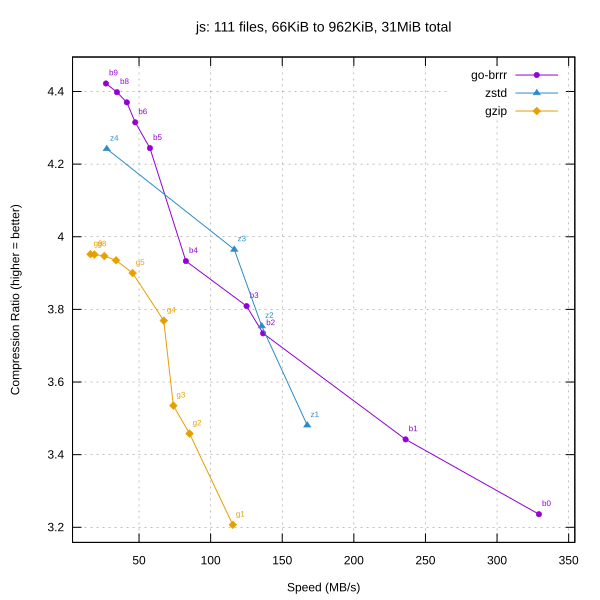

The table this chart was drawn from, first rows:
library, level, speed_mbps, ratio
go-brrr, 0, 329.2, 3.236
go-brrr, 1, 236.1, 3.442
go-brrr, 2, 136.6, 3.734
go-brrr, 3, 125.1, 3.809
go-brrr, 4, 82.71, 3.933
go-brrr, 5, 57.62, 4.244
go-brrr, 6, 47.36, 4.315
go-brrr, 7, 41.48, 4.37
go-brrr, 8, 34.58, 4.398
go-brrr, 9, 26.88, 4.422
zstd, 1, 167.5, 3.481
zstd, 2, 135.7, 3.754
zstd, 3, 116.5, 3.965
zstd, 4, 27.46, 4.242
gzip, 1, 115.5, 3.207
gzip, 2, 85.27, 3.458
gzip, 3, 73.97, 3.535
gzip, 4, 67.26, 3.769
gzip, 5, 45.53, 3.9
gzip, 6, 33.96, 3.935
gzip, 7, 25.74, 3.947
gzip, 8, 18.83, 3.951
gzip, 9, 16.09, 3.952
